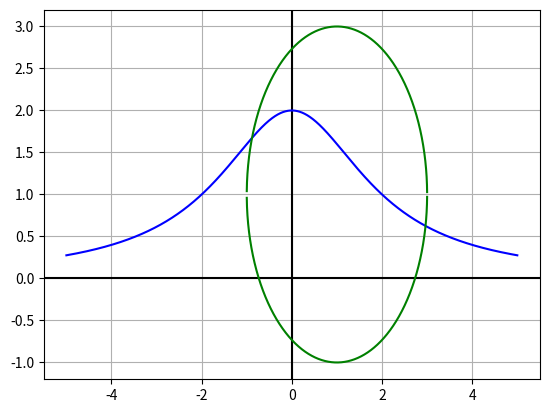

Generate this figure with matplotlib:
import matplotlib.pyplot as plt
import numpy as np


def f1(x):
    return 8 / (x**2 + 4)


def f2(x):
    return (4 - (x - 1)**2)**0.5 + 1


def main():
    x = np.linspace(-5, 5, 10000)
    y = [f1(i) for i in x]
    y1 = [f2(i) for i in x]
    y2 = [-f2(i) + 2 for i in x]

    fig, ax = plt.subplots()
    ax.axhline(y=0, color='k')
    ax.axvline(x=0, color='k')

    plt.plot(x, y, color='b')
    plt.plot(x, y1, color='g')
    plt.plot(x, y2, color='g')
    plt.grid(True)
    plt.savefig('pic')

if __name__ == "__main__":
    main()